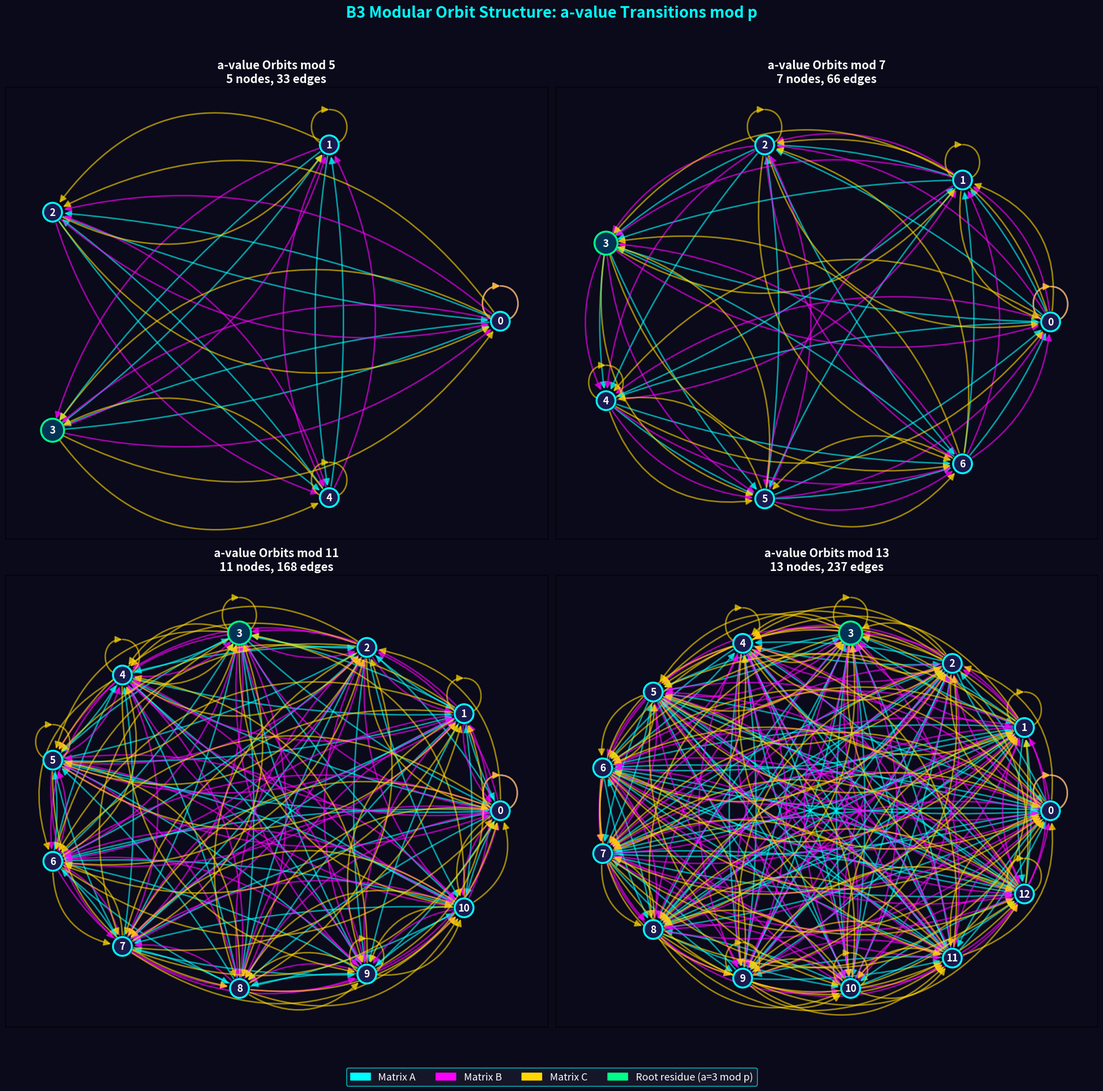

Write Python code to recreate this figure. (Note: this script raises an exception after producing the figure.)
#!/usr/bin/env python3
"""Viz 3: Modular Orbits - Show orbit structure of B3 tree mod p as directed graphs."""
import numpy as np
import matplotlib.pyplot as plt
import matplotlib.patches as mpatches
import networkx as nx
from collections import deque

A = np.array([[1,-2,2],[2,-1,2],[2,-2,3]])
B = np.array([[1,2,2],[2,1,2],[2,2,3]])
C = np.array([[-1,2,2],[-2,1,2],[-2,2,3]])
MATS = [A, B, C]
MAT_COLORS = ['#00ffff', '#ff00ff', '#ffd700']
MAT_NAMES = ['A', 'B', 'C']

# --- Image 1: a-value orbit graphs for 4 primes ---
primes = [5, 7, 11, 13]
fig, axes = plt.subplots(2, 2, figsize=(20, 20))
fig.patch.set_facecolor('#0a0a1a')

for idx, p in enumerate(primes):
    ax = axes[idx//2][idx%2]
    ax.set_facecolor('#0a0a1a')

    G = nx.MultiDiGraph()
    for a in range(p):
        G.add_node(a)

    # BFS from root (3,4,5) to discover all a-value transitions mod p
    root = np.array([3, 4, 5])
    seen_edges = set()
    queue = deque([(root, 0)])
    visited_triples = set()
    visited_triples.add(tuple(root % p))

    while queue:
        t, d = queue.popleft()
        if d >= 10:
            continue
        for mi, M in enumerate(MATS):
            child = np.abs(M @ t)
            a_from = int(t[0]) % p
            a_to = int(child[0]) % p
            edge_key = (a_from, a_to, mi)
            if edge_key not in seen_edges:
                G.add_edge(a_from, a_to, mat=mi)
                seen_edges.add(edge_key)
            tup = tuple(child % p)
            if tup not in visited_triples:
                visited_triples.add(tup)
                queue.append((child, d+1))

    # Layout
    pos = nx.circular_layout(G)

    # Draw edges by matrix type with different curvatures
    for mi in range(3):
        edges_mi = [(u, v) for u, v, d in G.edges(data=True) if d.get('mat') == mi]
        if edges_mi:
            nx.draw_networkx_edges(G, pos, edgelist=edges_mi, ax=ax,
                                   edge_color=MAT_COLORS[mi], alpha=0.6,
                                   width=2.0, arrows=True, arrowsize=18,
                                   connectionstyle=f'arc3,rad={0.08 + mi*0.18}',
                                   min_source_margin=15, min_target_margin=15)

    # Draw nodes
    node_colors = ['#1a1a4e'] * p
    # Highlight root residue
    root_res = 3 % p
    node_colors[root_res] = '#003355'
    node_sizes = [900 if n == root_res else 600 for n in range(p)]
    node_edge_colors = ['#00ff88' if n == root_res else 'cyan' for n in range(p)]

    nx.draw_networkx_nodes(G, pos, ax=ax, node_color=node_colors,
                           node_size=node_sizes, edgecolors=node_edge_colors, linewidths=2.5)
    nx.draw_networkx_labels(G, pos, ax=ax, font_color='white', font_size=13, font_weight='bold')

    n_edges = len(seen_edges)
    ax.set_title(f'a-value Orbits mod {p}\n{p} nodes, {n_edges} edges',
                 fontsize=15, color='white', fontweight='bold')

# Legend
patches = [mpatches.Patch(color=MAT_COLORS[i], label=f'Matrix {MAT_NAMES[i]}') for i in range(3)]
patches.append(mpatches.Patch(color='#00ff88', label='Root residue (a=3 mod p)'))
fig.legend(handles=patches, loc='lower center', ncol=4, fontsize=13,
           facecolor='#1a1a2e', edgecolor='cyan', labelcolor='white')

fig.suptitle('B3 Modular Orbit Structure: a-value Transitions mod p',
             fontsize=20, color='cyan', fontweight='bold', y=0.98)
plt.tight_layout(rect=[0, 0.05, 1, 0.96])
plt.savefig('/home/raver1975/factor/images/viz03_modular_orbits.png', dpi=150,
            facecolor='#0a0a1a', bbox_inches='tight')
plt.close()

# --- Image 2: Full triple orbit graph for p=5 ---
p = 5
fig, ax = plt.subplots(figsize=(18, 18))
fig.patch.set_facecolor('#0a0a1a')
ax.set_facecolor('#0a0a1a')

G2 = nx.DiGraph()
# Find all Pythagorean triples mod p
pyth_triples = set()
for aa in range(p):
    for bb in range(p):
        cc_sq = (aa*aa + bb*bb) % p
        for cc in range(p):
            if (cc*cc) % p == cc_sq:
                pyth_triples.add((aa, bb, cc))

for t in pyth_triples:
    G2.add_node(t)
    for mi, M in enumerate(MATS):
        v = np.array(t)
        child = tuple(int(x) % p for x in M @ v)
        if child in pyth_triples:
            G2.add_edge(t, child)

pos2 = nx.spring_layout(G2, k=3.0, iterations=150, seed=42)

# Color nodes by hypotenuse residue
c_vals = [t[2] for t in G2.nodes()]
cmap = plt.cm.plasma
norm = plt.Normalize(0, p-1)
node_colors = [cmap(norm(c)) for c in c_vals]

# Highlight root (3,4,5) mod 5 = (3,4,0)
root_mod = (3 % p, 4 % p, 5 % p)
node_sizes = [400 if n == root_mod else 150 for n in G2.nodes()]
edge_widths = [3 if n == root_mod else 0.5 for n in G2.nodes()]

nx.draw_networkx_edges(G2, pos2, ax=ax, edge_color='#333366', alpha=0.25,
                       width=0.5, arrows=True, arrowsize=8)
nx.draw_networkx_nodes(G2, pos2, ax=ax, node_color=node_colors,
                       node_size=node_sizes, edgecolors='white', linewidths=edge_widths)

# Label a few nodes
labels = {}
for n in G2.nodes():
    if n == root_mod or G2.degree(n) > 4:
        labels[n] = f'{n}'
nx.draw_networkx_labels(G2, pos2, labels, ax=ax, font_color='white', font_size=7)

ax.set_title(f'Full Pythagorean Triple Orbits mod {p}\n{len(pyth_triples)} triples, {G2.number_of_edges()} edges',
             fontsize=16, color='white', fontweight='bold')
ax.axis('off')
plt.savefig('/home/raver1975/factor/images/viz03_full_orbit_mod5.png', dpi=150,
            facecolor='#0a0a1a', bbox_inches='tight')
plt.close()

# --- Image 3: Orbit cycle structure for p=7 and p=13 ---
fig, axes = plt.subplots(1, 2, figsize=(22, 10))
fig.patch.set_facecolor('#0a0a1a')

for ax_idx, p in enumerate([7, 13]):
    ax = axes[ax_idx]
    ax.set_facecolor('#0a0a1a')

    # Track full (a,b,c) mod p orbits under each matrix
    for mi, (M, color, name) in enumerate(zip(MATS, MAT_COLORS, MAT_NAMES)):
        # Find cycle lengths starting from various triples
        cycle_lengths = []
        for aa in range(p):
            for bb in range(p):
                cc_sq = (aa*aa + bb*bb) % p
                for cc in range(p):
                    if (cc*cc) % p == cc_sq:
                        # Apply M repeatedly until we return
                        start = np.array([aa, bb, cc])
                        current = start.copy()
                        for step in range(1, 2*p*p + 1):
                            current = np.array([int(x) % p for x in M @ current])
                            if np.array_equal(current, start):
                                cycle_lengths.append(step)
                                break

        if cycle_lengths:
            from collections import Counter
            counts = Counter(cycle_lengths)
            lengths = sorted(counts.keys())
            freqs = [counts[l] for l in lengths]
            ax.bar([l + mi*0.25 for l in lengths], freqs, width=0.22,
                   color=color, alpha=0.8, label=f'Matrix {name}', edgecolor='none')

    ax.set_xlabel('Cycle Length', fontsize=13, color='white')
    ax.set_ylabel('Number of Triples', fontsize=13, color='white')
    ax.set_title(f'Cycle Structure mod {p}', fontsize=15, color='white', fontweight='bold')
    ax.legend(fontsize=11, facecolor='#1a1a2e', edgecolor='cyan', labelcolor='white')
    ax.tick_params(colors='white')
    ax.spines['bottom'].set_color('#444')
    ax.spines['left'].set_color('#444')
    ax.spines['top'].set_visible(False)
    ax.spines['right'].set_visible(False)

fig.suptitle('B3 Cycle Structure: How Many Steps to Return mod p',
             fontsize=18, color='#ffd700', fontweight='bold', y=1.02)
plt.tight_layout()
plt.savefig('/home/raver1975/factor/images/viz03_cycle_structure.png', dpi=150,
            facecolor='#0a0a1a', bbox_inches='tight')
plt.close()

print("viz_b3_03: Modular orbit images saved.")
